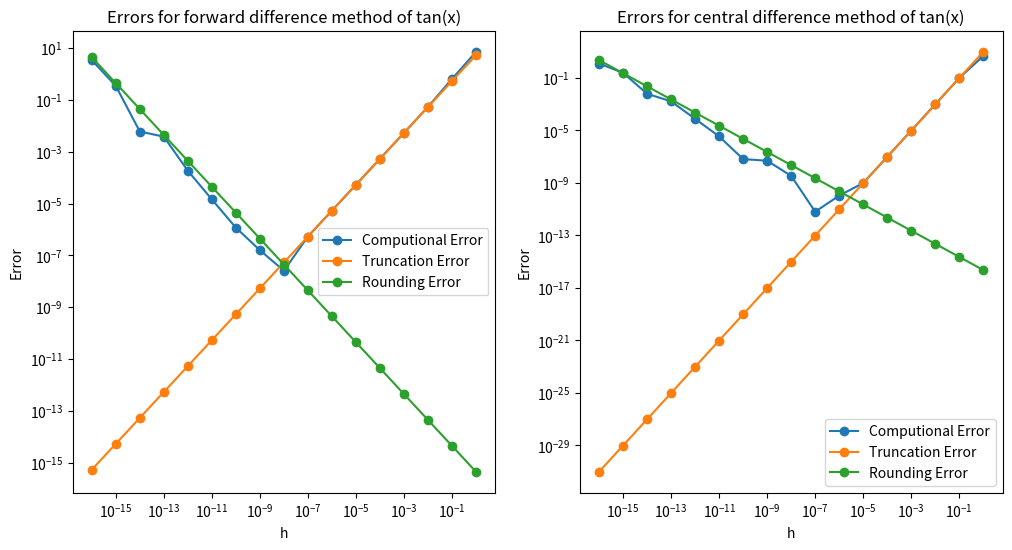

Write the Python code that produced this figure.
import numpy as np
import matplotlib.pyplot as plt

def f(x):
    return np.tan(x)

def f_prime(x):
    return 1 + np.tan(x)**2

def f_double_prime(x):
    return 2 * np.tan(x) * (1 + np.tan(x)**2)

def f_triple_prime(x):
    return 2 * (1 + np.tan(x)**2) * (1 + 3*np.tan(x)**2)

def numerical_derivative(x, h):
    return (f(x + h) - f(x)) / h

def central_difference(x, h):
    return (f(x + h) - f(x - h)) / (2 * h)

# Obliczenie pochodnej numerycznej i błędów obliczeniowych
h_values = np.logspace(-16, 0, num=17, base=10)
numerical_derivatives = [0]*17
computional_errors = [0]*17
numerical_derivatives_central = [0]*17
computional_errors_central = [0]*17
i = 0
x0 = 1
for h in h_values:
    numerical_derivatives[i] = numerical_derivative(x0, h)
    numerical_derivatives_central[i] = central_difference(x0, h)
    true_derivative = f_prime(x0)
    computional_errors[i] = np.abs(numerical_derivatives[i] - true_derivative)
    computional_errors_central[i] = np.abs(numerical_derivatives_central[i] - true_derivative)
    i += 1

# Obliczenie błędu maszynowego epsilon
epsilon_machine = np.finfo(float).eps
M = np.abs(f_double_prime(x0))
M_central = np.abs(f_triple_prime(x0))

# Obliczenie i porównanie h minimalnego
h_min = 2 * np.sqrt(epsilon_machine / M)
h_min_computational = min(computional_errors)
h_min_index = computional_errors.index(h_min_computational)
h_min_difference = np.abs(h_min - h_min_computational)
print("Difference of h_min in forward difference method" , h_min_difference)
print("h_min x: ", h_values[h_min_index], "y: ", h_min_computational)

h_min_central = np.cbrt(3 * epsilon_machine / M_central)
h_min_computational_central = min(computional_errors_central)
h_min_index_central = computional_errors_central.index(h_min_computational_central)
h_min_difference_central = np.abs(h_min_central - h_min_computational_central)
print("Difference of h_min in central difference method" , h_min_difference_central)
print("h_min_central x: ", h_values[h_min_index_central], "y: ", h_min_computational_central)

plt.figure(figsize=(12, 6))
plt.subplot(1, 2, 1) 

# Wykres błędu obliczeniowego
plt.loglog(h_values, computional_errors, label='Computional Error', marker='o')

# Wykres błędu metody
truncation_errors = 0.5 * M * h_values
plt.loglog(h_values, truncation_errors, label='Truncation Error', marker='o')

# Wykres błędu numerycznego
rounding_errors = 2 * epsilon_machine / h_values
plt.loglog(h_values, rounding_errors, label='Rounding Error', marker='o')

plt.xlabel('h')
plt.ylabel('Error')
plt.title('Errors for forward difference method of tan(x)')
plt.legend()

plt.subplot(1, 2, 2)

# Wykres błędu obliczeniowego
plt.loglog(h_values, computional_errors_central, label='Computional Error', marker='o')

# Wykres błędu metody
truncation_errors_central = (M_central * h_values**2)/6
plt.loglog(h_values, truncation_errors_central, label='Truncation Error', marker='o')

# Wykres błędu numerycznego
rounding_errors = epsilon_machine / h_values
plt.loglog(h_values, rounding_errors, label='Rounding Error', marker='o')

plt.xlabel('h')
plt.ylabel('Error')
plt.title('Errors for central difference method of tan(x)')
plt.legend()

# plt.figtext(0.5, 0.01, f"Difference of h_min in forward difference method: {h_min_difference:.2e}, Difference of h_min in central difference method: {h_min_difference_central:.2e} ", 
# ha="center", fontsize=12, bbox={"facecolor":"blue", "alpha":0.5, "pad":5})
plt.show()
